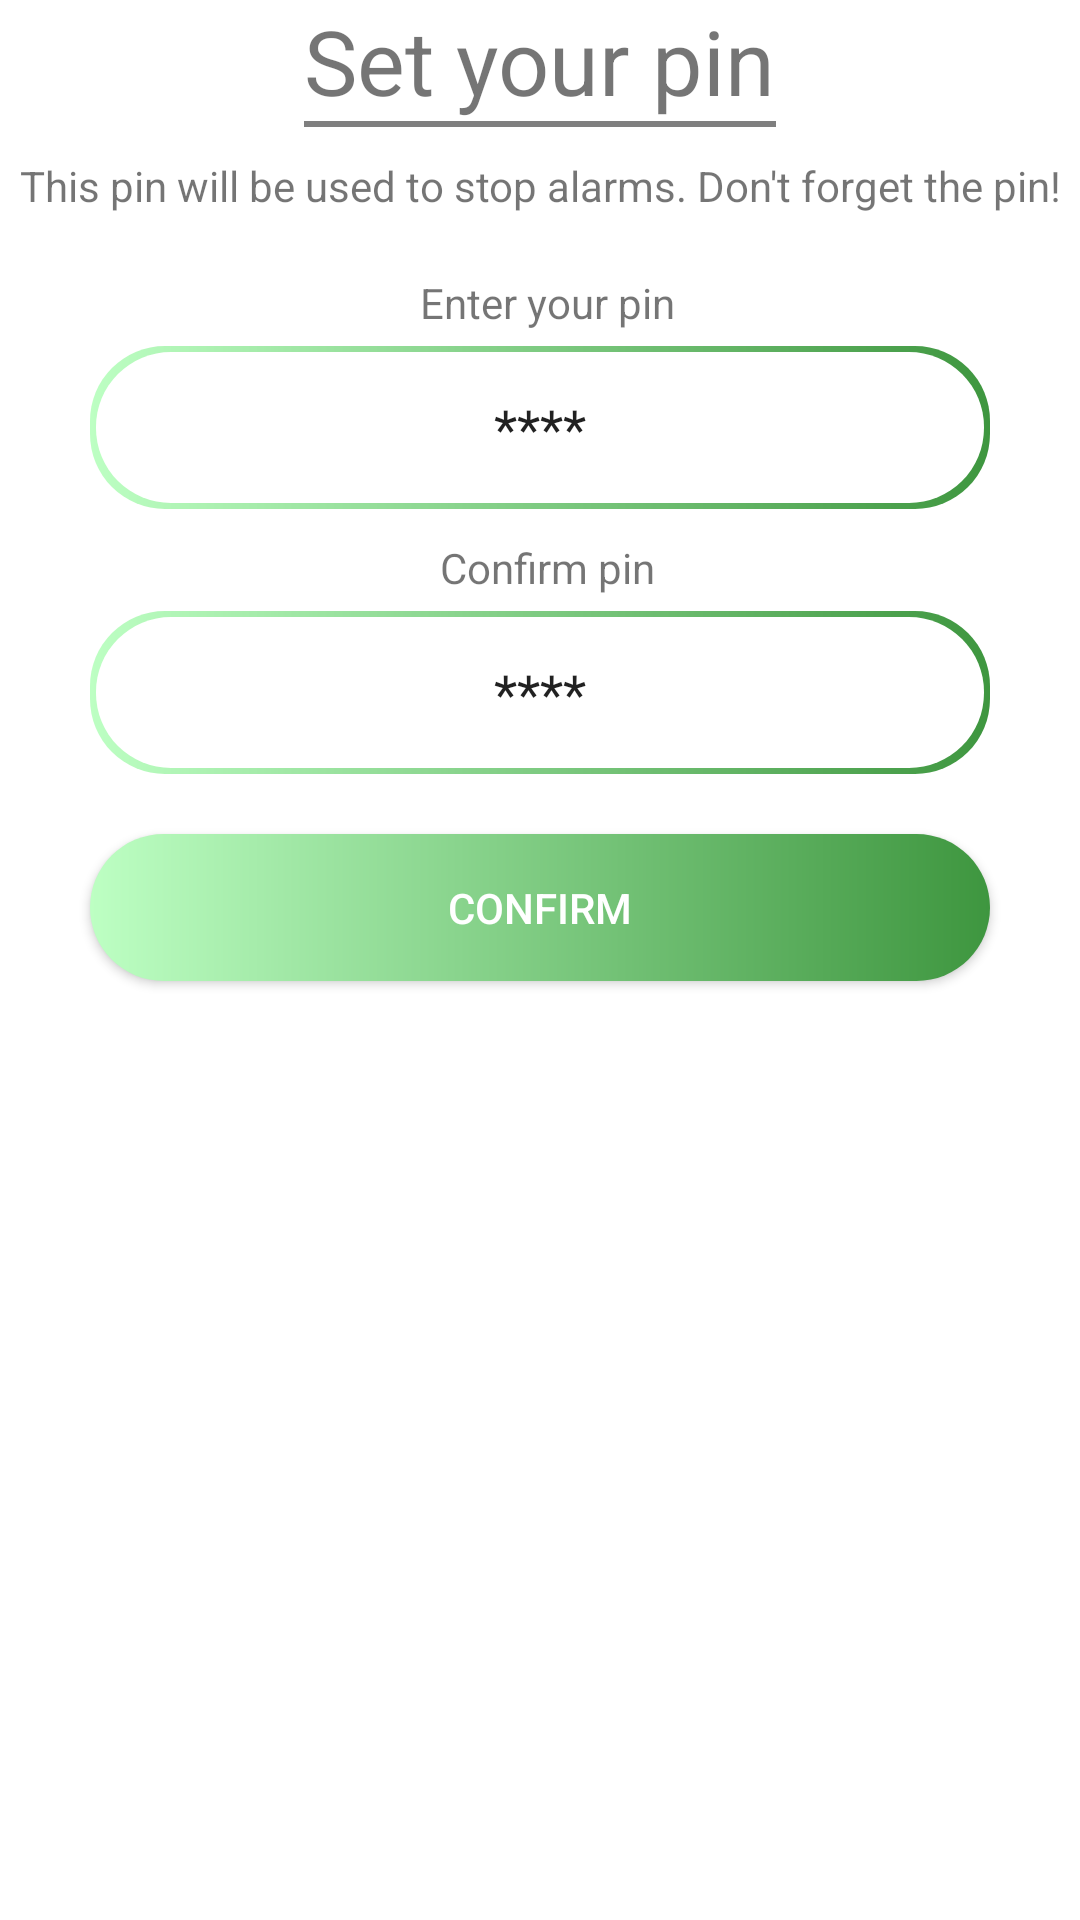

Produce the Android XML layout that renders to this screen, including the resource entries it uses.
<!-- AndroidManifest.xml: application theme AppTheme -->
<!-- res/layout/fragment_set_pin.xml -->
<?xml version="1.0" encoding="utf-8"?>
<androidx.constraintlayout.widget.ConstraintLayout xmlns:android="http://schemas.android.com/apk/res/android"
    xmlns:app="http://schemas.android.com/apk/res-auto"
    android:layout_width="match_parent"
    android:layout_height="match_parent"
    xmlns:tools="http://schemas.android.com/tools"
    android:layout_marginHorizontal="15dp"
    android:gravity="center_horizontal">

    <TextView
        android:id="@+id/setPinText"
        android:layout_width="wrap_content"
        android:layout_height="wrap_content"
        android:text="@string/set_pin_title"
        android:textColor="@color/green_700"
        android:textSize="30sp"
        app:layout_constraintEnd_toEndOf="parent"
        app:layout_constraintStart_toStartOf="parent"
        app:layout_constraintTop_toTopOf="parent" />

    <com.google.android.material.divider.MaterialDivider
        android:id="@+id/divider"
        android:layout_width="0dp"
        android:layout_height="2dp"
        app:dividerColor="@color/green_500"
        app:layout_constraintEnd_toEndOf="@id/setPinText"
        app:layout_constraintStart_toStartOf="@id/setPinText"
        app:layout_constraintTop_toBottomOf="@id/setPinText" />

    <TextView
        android:id="@+id/description"
        app:layout_constraintStart_toStartOf="parent"
        app:layout_constraintEnd_toEndOf="parent"
        android:layout_width="0dp"
        android:layout_height="wrap_content"
        android:textAlignment="center"
        android:layout_marginTop="10dp"
        android:textColor="@color/green_200"
        app:layout_constraintTop_toBottomOf="@id/divider"
        android:text="@string/why_pin_desc"/>

    <TextView
        android:id="@+id/textEnterCode"
        android:layout_width="wrap_content"
        android:layout_height="wrap_content"
        android:layout_marginStart="5dp"
        android:layout_marginTop="20dp"
        android:text="@string/enter_code_text"
        android:textColor="@color/green_700"
        app:layout_constraintEnd_toEndOf="parent"
        app:layout_constraintStart_toStartOf="parent"
        app:layout_constraintTop_toBottomOf="@id/description" />

    <androidx.appcompat.widget.AppCompatEditText
        android:id="@+id/codeEditText"
        android:layout_width="0dp"
        android:layout_height="wrap_content"
        android:layout_marginHorizontal="30dp"
        android:layout_marginTop="5dp"
        android:background="@drawable/border_gradient_greenish"
        android:gravity="center"
        android:hint="@string/pin_hint"
        android:inputType="numberPassword"
        android:paddingHorizontal="15dp"
        android:paddingVertical="15dp"
        android:textColor="@color/green_500"
        android:textColorHint="@color/green_500"
        android:maxLength="4"
        app:layout_constraintEnd_toEndOf="parent"
        app:layout_constraintStart_toStartOf="parent"
        app:layout_constraintTop_toBottomOf="@id/textEnterCode" />

    <TextView
        android:id="@+id/textConfirmCode"
        android:layout_width="wrap_content"
        android:layout_height="wrap_content"
        android:layout_marginStart="5dp"
        android:layout_marginTop="10dp"
        android:text="@string/confirm_code_text"
        android:textColor="@color/green_700"
        app:layout_constraintEnd_toEndOf="parent"
        app:layout_constraintStart_toStartOf="parent"
        app:layout_constraintTop_toBottomOf="@id/codeEditText" />

    <androidx.appcompat.widget.AppCompatEditText
        android:id="@+id/confirmEditText"
        android:layout_width="0dp"
        android:layout_height="wrap_content"
        android:layout_marginHorizontal="30dp"
        android:layout_marginTop="5dp"
        android:background="@drawable/border_gradient_greenish"
        android:gravity="center"
        android:hint="@string/pin_hint"
        android:maxLength="4"
        android:inputType="numberPassword"
        android:paddingHorizontal="15dp"
        android:paddingVertical="15dp"
        android:textColor="@color/green_500"
        android:textColorHint="@color/green_500"
        app:layout_constraintEnd_toEndOf="parent"
        app:layout_constraintStart_toStartOf="parent"
        app:layout_constraintTop_toBottomOf="@id/textConfirmCode" />

    <TextView
        android:id="@+id/error"
        android:layout_width="wrap_content"
        android:layout_height="wrap_content"
        app:layout_constraintStart_toStartOf="@id/confirmEditText"
        app:layout_constraintTop_toBottomOf="@id/confirmEditText"
        tools:text="Confirmation code didn't match!"
        android:layout_marginTop="10dp"
        android:layout_marginStart="5dp"
        android:visibility="gone"
        android:textColor="@color/red"
        />

    <androidx.appcompat.widget.AppCompatButton
        android:id="@+id/btnConfirm"
        android:layout_width="match_parent"
        android:layout_height="wrap_content"
        android:layout_marginHorizontal="30dp"
        android:layout_marginTop="20dp"
        android:background="@drawable/bg_button_gradient_greenish"
        android:minHeight="0dp"
        android:paddingVertical="15dp"
        android:text="@string/confirm"
        android:textColor="@color/white"
        app:layout_constraintTop_toBottomOf="@id/error" />

</androidx.constraintlayout.widget.ConstraintLayout>
<!-- resources referenced by this layout -->
<resources>
  <color name="red">#ffe56155</color>
  <color name="white">#FFFFFFFF</color>
  <!-- drawable bg_button_gradient_greenish (drawable) -->
  <?xml version="1.0" encoding="utf-8"?>
  <shape xmlns:android="http://schemas.android.com/apk/res/android">
      <gradient
          android:startColor="#BDFFC3"
          android:endColor="#3E963F"/>
      <corners android:radius="25dp"/>
  </shape>
  <!-- drawable border_gradient_greenish (drawable) -->
  <?xml version="1.0" encoding="utf-8"?>
  <layer-list xmlns:android="http://schemas.android.com/apk/res/android" >
  
      <item>
          
          <shape android:shape="rectangle" >
              <gradient
                  android:angle="0"
                  android:startColor="#BDFFC3"
                  android:endColor="#3E963F"
                  />
              <corners android:radius="25dp"/>
          </shape>
      </item>
      
      <item
          android:bottom="2dp"
          android:left="2dp"
          android:right="2dp"
          android:top="2dp">
          <shape android:shape="rectangle" >
              
              <solid android:color="#fff" />
              <corners android:radius="25dp"/>
          </shape>
      </item>
  
  </layer-list>
  <string name="confirm">Confirm</string>
  <string name="confirm_code_text">Confirm pin</string>
  <string name="enter_code_text">Enter your pin</string>
  <string name="pin_hint">****</string>
  <string name="set_pin_title">Set your pin</string>
  <string name="why_pin_desc">This pin will be used to stop alarms. Don\'t forget the pin!</string>
  <style name="AppTheme" parent="Theme.MaterialComponents.Light.NoActionBar">
          
          <item name="colorPrimary">@color/green_500</item>
          <item name="colorPrimaryDark">@color/colorPrimaryDark</item>
          <item name="colorAccent">@color/colorAccent</item>
          <item name="android:statusBarColor">@color/black</item>
      </style>
  <color name="colorPrimaryDark">#303F9F</color>
  <color name="colorAccent">#FF4081</color>
  <color name="black">#FF000000</color>
</resources>
